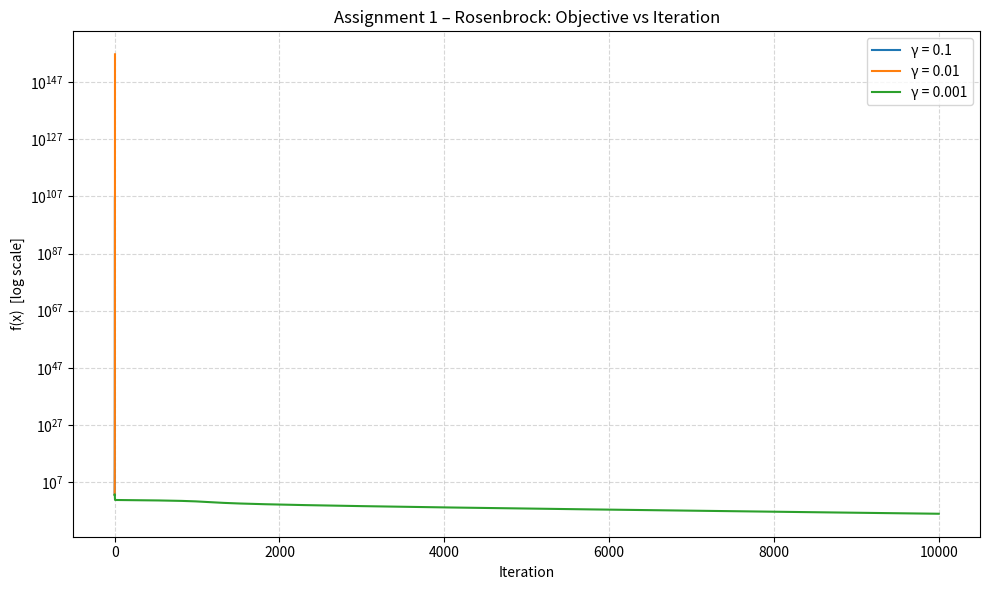
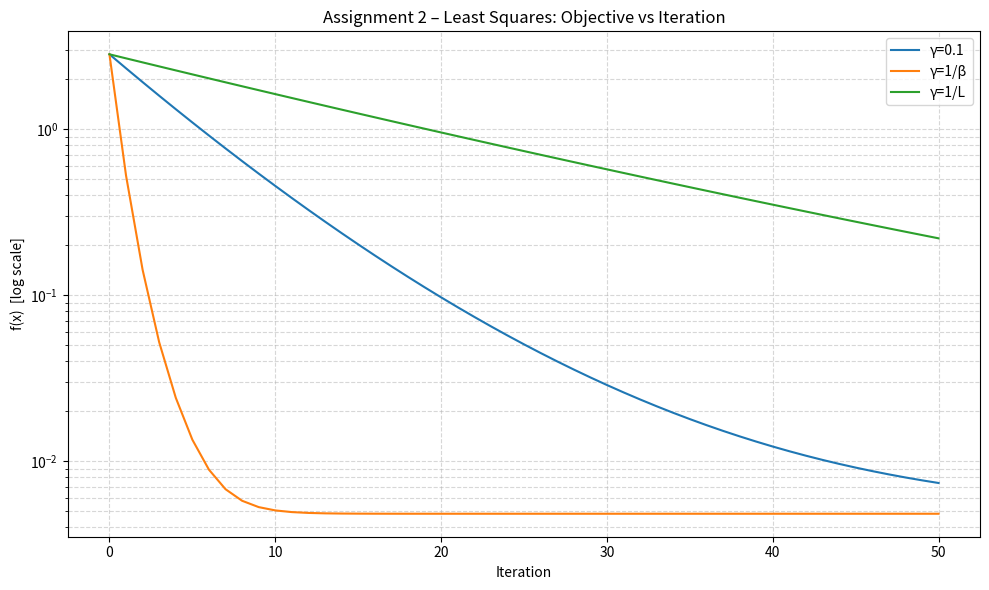
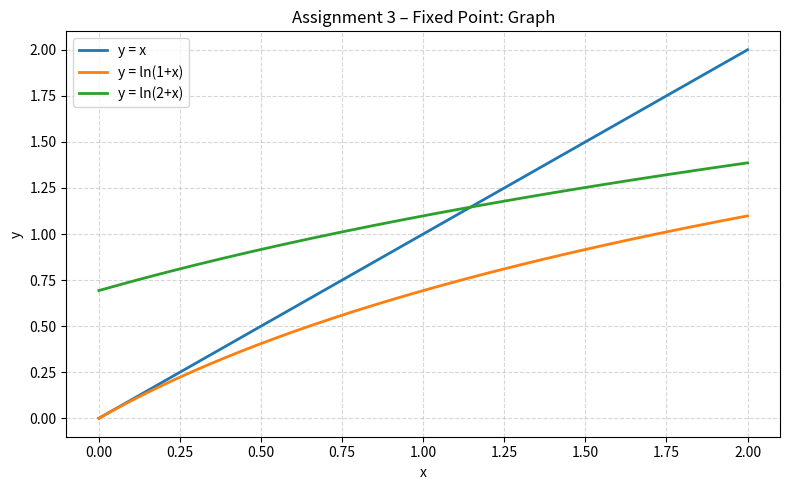
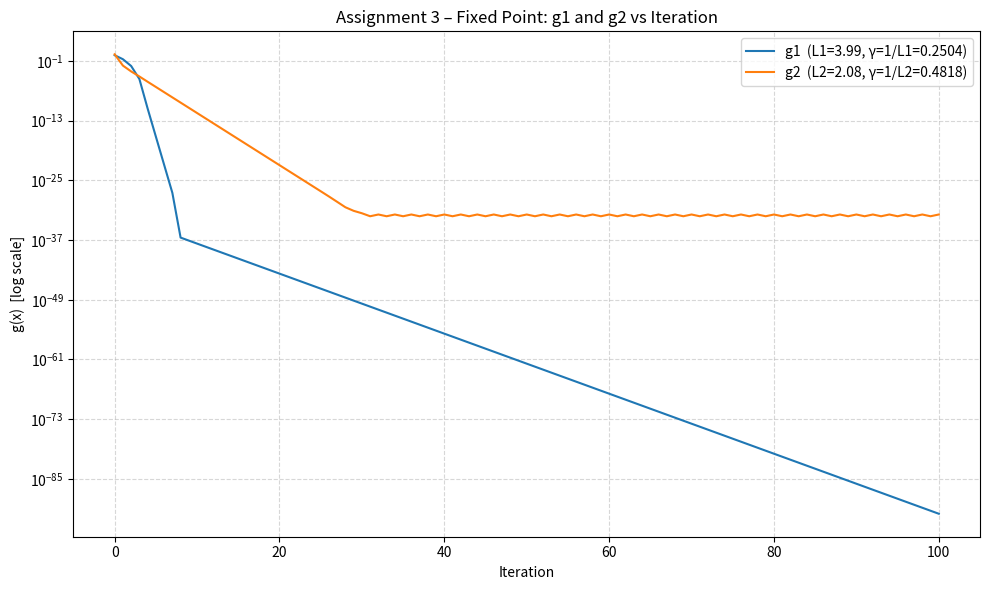

Write the Python code that produced these figures, in order.
import numpy as np
import matplotlib.pyplot as plt
import time

# ASSIGNMENT 1: Rosenbrock Function
# The minimum is at point (1, 1) where f = 0.
def calculate_objective_rosenbrock(x):
    return 100 * (x[1] - x[0]**2)**2 + (1 - x[0])**2


def compute_gradient_rosenbrock(x):
    # The gradient tells us the SLOPE at our current position
    # It's a vector pointing UPHILL in both the x0 and x1 directions
    # We computed these formulas using calculus (derivative of the function above)

    # How fast f changes as we move in the x0 direction
    df_dx1 = -400 * x[0] * (x[1] - x[0] ** 2) - 2 * (1 - x[0])

    # How fast f changes as we move in the x1 direction
    df_dx2 = 200 * (x[1] - x[0] ** 2)

    # Return both slopes as one vector — this points uphill
    return np.array([df_dx1, df_dx2])


def gradient_descent_rosenbrock(x0, gamma, max_iter=10000, tol=1e-4):
    # x0    = starting position (where we begin our descent)
    # gamma = step size (how far we move each iteration)
    # max_iter = maximum number of steps allowed
    # tol   = if the slope is smaller than this, we're close enough to minimum

    x = x0.copy()  # start at the given starting point

    # Record the function value at our starting point (for plotting later)
    history = [calculate_objective_rosenbrock(x)]

    start = time.time()  # start the clock

    for k in range(1, max_iter + 1):

        # STEP 1: Compute the gradient (which direction is uphill?)
        grad = compute_gradient_rosenbrock(x)

        # STEP 2: Compute how steep the slope is (length of the gradient vector)
        grad_norm = np.linalg.norm(grad)

        # Safety check: if values exploded to infinity, stop
        if not np.isfinite(grad_norm):
            break

        # STEP 3: Check if we've reached the minimum (slope is nearly flat)
        if grad_norm < tol:
            break  # slope is tiny → we're at the bottom → stop

        # STEP 4: Move in the OPPOSITE direction of the gradient (downhill)
        # This is the core of gradient descent:
        #   new position = old position - step_size * uphill_direction
        x_new = x - gamma * grad

        # Safety check: if new position is invalid (infinity/NaN), stop
        if not np.all(np.isfinite(x_new)):
            break

        x = x_new  # accept the new position

        # Record the new function value (so we can plot convergence)
        history.append(calculate_objective_rosenbrock(x))

    elapsed = time.time() - start  # how long did it take?
    return history, k, elapsed, x


print("ASSIGNMENT 1: Rosenbrock Function")

x0 = np.array([-2.0, 2.0])
gammas = [0.1, 0.01, 0.001]
results_1 = {}

for gamma in gammas:
    history, iters, elapsed, x_final = gradient_descent_rosenbrock(x0, gamma)
    results_1[gamma] = (history, iters, elapsed, x_final)
    print(f"\nStep size γ = {gamma}:")
    print(f"  Iterations     : {iters}")
    print(f"  Time (s)       : {elapsed:.6f}")
    print(f"  Final x        : [{x_final[0]:.6f}, {x_final[1]:.6f}]")
    print(f"  Final f(x)     : {history[-1]:.6e}")
    converged = np.linalg.norm(compute_gradient_rosenbrock(x_final)) < 1e-4
    print(f"  Converged      : {converged}")

fig1, ax1 = plt.subplots(figsize=(10, 6))
for gamma in gammas:
    history = results_1[gamma][0]
    ax1.semilogy(history, label=f"γ = {gamma}")
ax1.set_xlabel("Iteration")
ax1.set_ylabel("f(x)  [log scale]")
ax1.set_title("Assignment 1 – Rosenbrock: Objective vs Iteration")
ax1.legend()
ax1.grid(True, which="both", ls="--", alpha=0.5)
plt.tight_layout()
plt.savefig("assignment1_rosenbrock.png", dpi=150)
plt.show()
print("\nPlot saved: assignment1_rosenbrock.png")

# ASSIGNMENT 2: Least Squares Estimation

# GOAL: We have a system  A*x ≈ b
#   A = known matrix (100 rows × 10 columns)
#   b = known measurements (with some noise added)
#   x = UNKNOWN vector we want to find (10 values)
#
# We minimize the MSE (Mean Squared Error):
#   f(x) = (1/2m) * ||A*x - b||²
#         = average of (prediction - actual)²
#
# This is CONVEX and SMOOTH → gradient descent is guaranteed to converge
# The gradient is: ∇f(x) = (1/m) * Aᵀ(Ax - b)
#
# The safe step size is γ = 1/β  where β = largest eigenvalue of AᵀA/m
def calculate_objective_ls(x, A, b):
    # Compute the MSE: how wrong is our current guess x?
    m = len(b)               # number of measurements
    r = A @ x - b            # residual = prediction minus actual (the errors)
    return (1 / (2 * m)) * np.dot(r, r)   # average squared error

def compute_gradient_ls(x, A, b):
    # Gradient of MSE: tells us which direction to step to reduce the error
    # Formula comes from calculus: derivative of (1/2m)||Ax-b||²
    m = len(b)
    return (1 / m) * A.T @ (A @ x - b)
    # A.T @ something = matrix multiply A-transposed by something


def gradient_descent_ls(x0, A, b, gamma, max_iter=50):
    # Standard gradient descent loop — same idea as Assignment 1
    # but applied to the Least Squares problem

    x = x0.copy()
    history = [calculate_objective_ls(x, A, b)]  # record starting error
    start = time.time()

    for _ in range(max_iter):
        grad = compute_gradient_ls(x, A, b)  # compute slope
        x = x - gamma * grad  # step downhill
        history.append(calculate_objective_ls(x, A, b))  # record new error

    elapsed = time.time() - start
    return history, elapsed, x

print("ASSIGNMENT 2: Least Squares Estimation")

np.random.seed(42)
m, n = 100, 10           # 100 measurements, 10 unknowns
A = np.random.randn(m, n) # random matrix
x_true = np.random.randn(n) # the TRUE answer (we pretend not to know this)
b = A @ x_true + 0.1 * np.random.randn(m)   # noisy measurements
x0_ls = np.zeros(n) # start with all zeros as our initial guess

beta = (1 / m) * np.linalg.norm(A, 2)**2
print(f"\nSmoothness constant β = {beta:.4f}")
print(f"Step 1/β = {1/beta:.6f}")

x_norm = np.linalg.norm(x0_ls)
AtA = A.T @ A
Atb = A.T @ b
L = (1 / m) * (np.linalg.norm(AtA, 2) * 20 + np.linalg.norm(Atb))
print(f"Lipschitz constant L = {L:.4f}")
print(f"Step 1/L = {1/L:.6f}")

gammas_ls = {"γ=0.1": 0.1, "γ=1/β": 1/beta, "γ=1/L": 1/L}
results_2 = {}

for label, gamma in gammas_ls.items():
    history, elapsed, x_final = gradient_descent_ls(x0_ls, A, b, gamma)
    results_2[label] = history
    print(f"\n{label} (γ = {gamma:.6f}):")
    print(f"  Time (s)   : {elapsed:.6f}")
    print(f"  Initial f  : {history[0]:.6f}")
    print(f"  Final f    : {history[-1]:.6f}")

fig2, ax2 = plt.subplots(figsize=(10, 6))
for label, history in results_2.items():
    ax2.semilogy(history, label=label)
ax2.set_xlabel("Iteration")
ax2.set_ylabel("f(x)  [log scale]")
ax2.set_title("Assignment 2 – Least Squares: Objective vs Iteration")
ax2.legend()
ax2.grid(True, which="both", ls="--", alpha=0.5)
plt.tight_layout()
plt.savefig("assignment2_leastsquares.png", dpi=150)
plt.show()
print("\nPlot saved: assignment2_leastsquares.png")

# ASSIGNMENT 3: Fixed Point Problems
def calculate_objective_fp1(x):
    return 0.5 * (x + np.log(1 + x))**2

def compute_gradient_fp1(x):
    return (x + np.log(1 + x)) * (1 + 1 / (1 + x))

def calculate_objective_fp2(x):
    return 0.5 * (x + np.log(2 + x))**2

def compute_gradient_fp2(x):
    return (x + np.log(2 + x)) * (1 + 1 / (2 + x))

def gradient_descent_fp(x0, calc_obj, calc_grad, gamma, max_iter=100):
    x = float(x0)
    history_f = [calc_obj(x)]
    history_x = [x]
    start = time.time()

    for _ in range(max_iter):
        grad = calc_grad(x)
        x = x - gamma * grad
        history_f.append(calc_obj(x))
        history_x.append(x)

    elapsed = time.time() - start
    return history_f, history_x, elapsed

print("ASSIGNMENT 3: Fixed Point Problems")

x_plot = np.linspace(0, 2, 300)
fig3a, ax3a = plt.subplots(figsize=(8, 5))
ax3a.plot(x_plot, x_plot,           label="y = x",        lw=2)
ax3a.plot(x_plot, np.log(1+x_plot), label="y = ln(1+x)",  lw=2)
ax3a.plot(x_plot, np.log(2+x_plot), label="y = ln(2+x)",  lw=2)
ax3a.set_xlabel("x")
ax3a.set_ylabel("y")
ax3a.set_title("Assignment 3 – Fixed Point: Graph")
ax3a.legend()
ax3a.grid(True, ls="--", alpha=0.5)
plt.tight_layout()
plt.savefig("assignment3_fixedpoint_graph.png", dpi=150)
plt.show()

from scipy.optimize import brentq
fp1_exact = 0.0
fp2_exact = brentq(lambda x: x - np.log(2 + x), 0.5, 2)
print(f"\nApproximate fixed point of ln(1+x): x* ≈ {fp1_exact:.6f}  (x=0 is the only solution)")
print(f"Approximate fixed point of ln(2+x): x* ≈ {fp2_exact:.6f}")

x_vals = np.linspace(0.001, 2, 10000)

def g1_second_deriv(x):
    f  = x + np.log(1 + x)
    f1 = 1 + 1 / (1 + x)
    f2 = -1 / (1 + x)**2
    return f1**2 + f * f2

def g2_second_deriv(x):
    f  = x + np.log(2 + x)
    f1 = 1 + 1 / (2 + x)
    f2 = -1 / (2 + x)**2
    return f1**2 + f * f2

L1 = np.max(np.abs(g1_second_deriv(x_vals)))
L2 = np.max(np.abs(g2_second_deriv(x_vals)))
print(f"\nLipschitz constant L1 (for g1) = {L1:.6f}")
print(f"Lipschitz constant L2 (for g2) = {L2:.6f}")
print(f"Step γ1 = 1/L1 = {1/L1:.6f}")
print(f"Step γ2 = 1/L2 = {1/L2:.6f}")

x0_fp = 1.0

history_f1, history_x1, time1 = gradient_descent_fp(
    x0_fp, calculate_objective_fp1, compute_gradient_fp1, 1/L1)

print(f"\n--- g1 with γ = 1/L1 ---")
print(f"{'Iter':>6}  {'f(x)':>14}  {'x':>14}")
for i in range(0, 100, 10):
    print(f"{i:>6}  {history_f1[i]:>14.8f}  {history_x1[i]:>14.8f}")
print(f"Time for 100 iterations: {time1:.6f} s")
print(f"g1 converges to 0: {history_f1[-1] < 1e-6}")

history_f2, history_x2, time2 = gradient_descent_fp(
    x0_fp, calculate_objective_fp2, compute_gradient_fp2, 1/L2)

print(f"\n--- g2 with γ = 1/L2 ---")
print(f"{'Iter':>6}  {'f(x)':>14}  {'x':>14}")
for i in range(0, 100, 10):
    print(f"{i:>6}  {history_f2[i]:>14.8f}  {history_x2[i]:>14.8f}")
print(f"Time for 100 iterations: {time2:.6f} s")
print(f"g2 converges to 0: {history_f2[-1] < 1e-6}")

fig3b, ax3b = plt.subplots(figsize=(10, 6))
ax3b.semilogy(history_f1, label=f"g1  (L1={L1:.2f}, γ=1/L1={1/L1:.4f})")
ax3b.semilogy(history_f2, label=f"g2  (L2={L2:.2f}, γ=1/L2={1/L2:.4f})")
ax3b.set_xlabel("Iteration")
ax3b.set_ylabel("g(x)  [log scale]")
ax3b.set_title("Assignment 3 – Fixed Point: g1 and g2 vs Iteration")
ax3b.legend()
ax3b.grid(True, which="both", ls="--", alpha=0.5)
plt.tight_layout()
plt.savefig("assignment3_fixedpoint_convergence.png", dpi=150)
plt.show()
print("\nPlots saved: assignment3_fixedpoint_graph.png, assignment3_fixedpoint_convergence.png")

print("\n✓ All assignments complete.")
